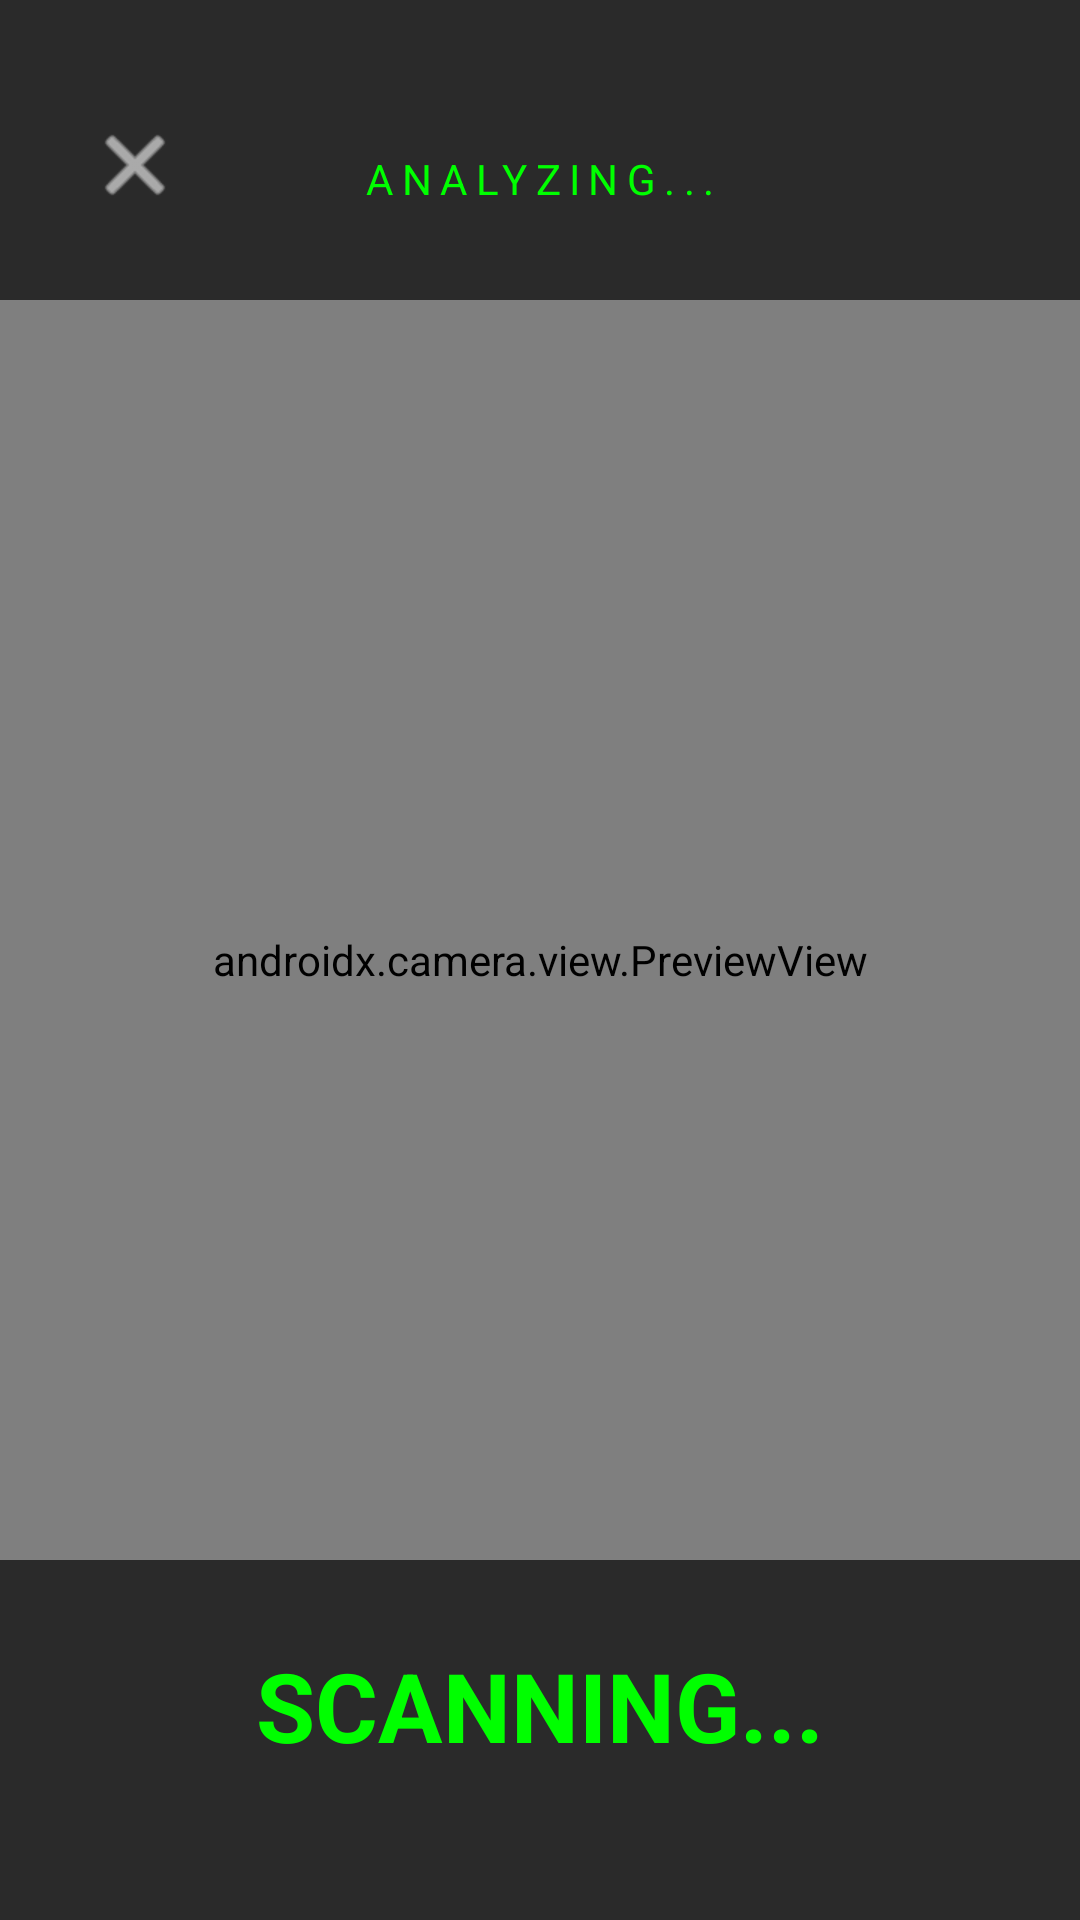

Layout XML and referenced resources for this Android screen:
<!-- AndroidManifest.xml: application theme Theme.VisionStick -->
<!-- res/layout/activity_vision.xml -->
<?xml version="1.0" encoding="utf-8"?>
<androidx.constraintlayout.widget.ConstraintLayout
    xmlns:android="http://schemas.android.com/apk/res/android"
    xmlns:app="http://schemas.android.com/apk/res-auto"
    xmlns:tools="http://schemas.android.com/tools"
    android:layout_width="match_parent"
    android:layout_height="match_parent"
    android:background="#000000"
    tools:context=".VisionActivity">

    <androidx.camera.view.PreviewView
        android:id="@+id/viewFinder"
        android:layout_width="match_parent"
        android:layout_height="match_parent" />

    <View
        android:layout_width="match_parent"
        android:layout_height="100dp"
        android:background="#AA000000"
        app:layout_constraintTop_toTopOf="parent"/>

    <View
        android:layout_width="match_parent"
        android:layout_height="120dp"
        android:background="#AA000000"
        app:layout_constraintBottom_toBottomOf="parent"/>

    <TextView
        android:id="@+id/tvAnalysis"
        android:layout_width="wrap_content"
        android:layout_height="wrap_content"
        android:text="ANALYZING..."
        android:textColor="#00FF00"
        android:textSize="14sp"
        android:letterSpacing="0.2"
        android:layout_marginTop="50dp"
        app:layout_constraintTop_toTopOf="parent"
        app:layout_constraintStart_toStartOf="parent"
        app:layout_constraintEnd_toEndOf="parent"/>

    <TextView
        android:id="@+id/tvResult"
        android:layout_width="match_parent"
        android:layout_height="wrap_content"
        android:gravity="center"
        android:text="SCANNING..."
        android:textColor="#00FF00"
        android:textSize="32sp"
        android:textStyle="bold"
        android:layout_marginBottom="50dp"
        app:layout_constraintBottom_toBottomOf="parent"/>

    <ImageButton
        android:id="@+id/btnBack"
        android:layout_width="50dp"
        android:layout_height="50dp"
        android:background="?attr/selectableItemBackgroundBorderless"
        android:src="@android:drawable/ic_menu_close_clear_cancel"
        app:tint="#FFFFFF"
        android:layout_marginTop="30dp"
        android:layout_marginStart="20dp"
        app:layout_constraintTop_toTopOf="parent"
        app:layout_constraintStart_toStartOf="parent"/>

</androidx.constraintlayout.widget.ConstraintLayout>
<!-- resources referenced by this layout -->
<resources>
  <style name="Theme.VisionStick" parent="Base.Theme.VisionStick" />
  <style name="Base.Theme.VisionStick" parent="Theme.Material3.DayNight.NoActionBar">
          
          
      </style>
</resources>
